Run: headless pygame with SDL's dummy video driver; simulated clock (each Clock.tick advances the game by its frame time, no real sleeping); random seed 0; keys injected as events and as key.get_pressed() state; no mouse input.
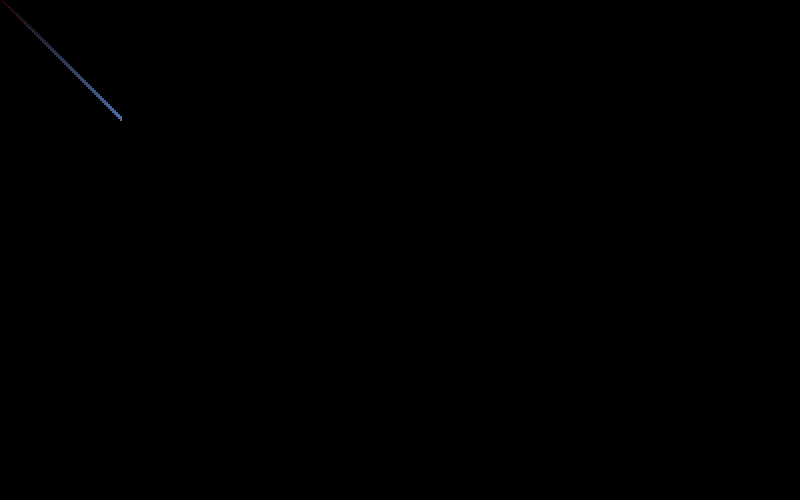
Frame 1 of 4 · flips 1–60 · no input
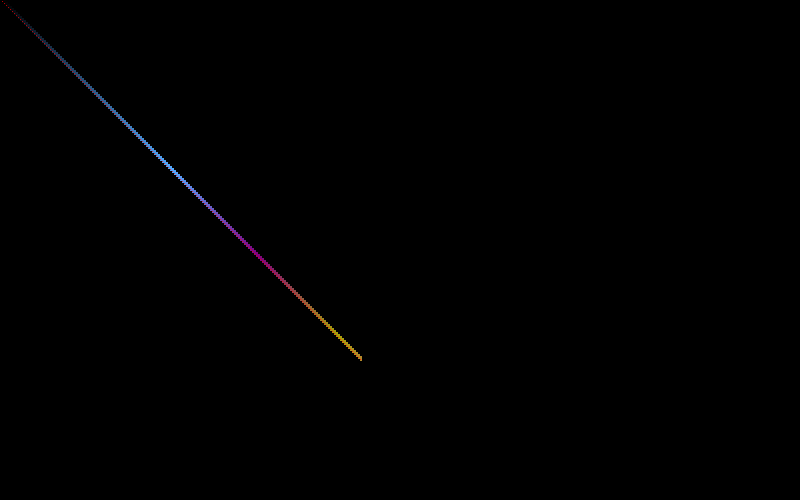
Frame 2 of 4 · flips 61–180 · tapped SPACE, RETURN · held RIGHT (→), D
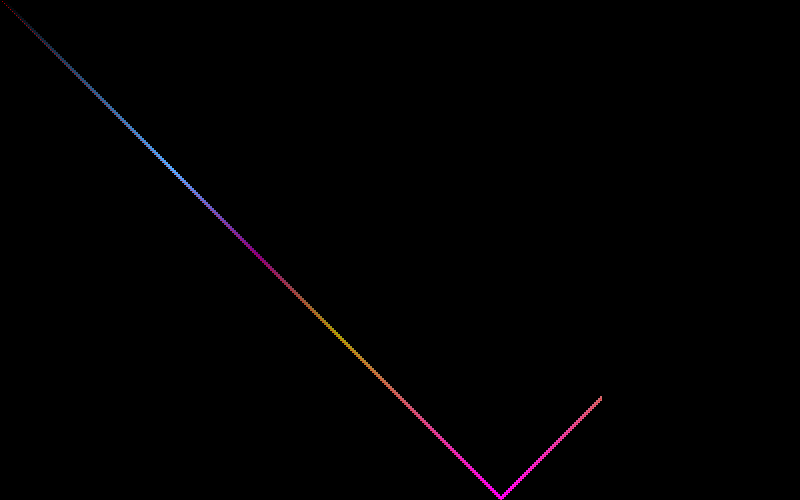
Frame 3 of 4 · flips 181–300 · held DOWN (↓), S
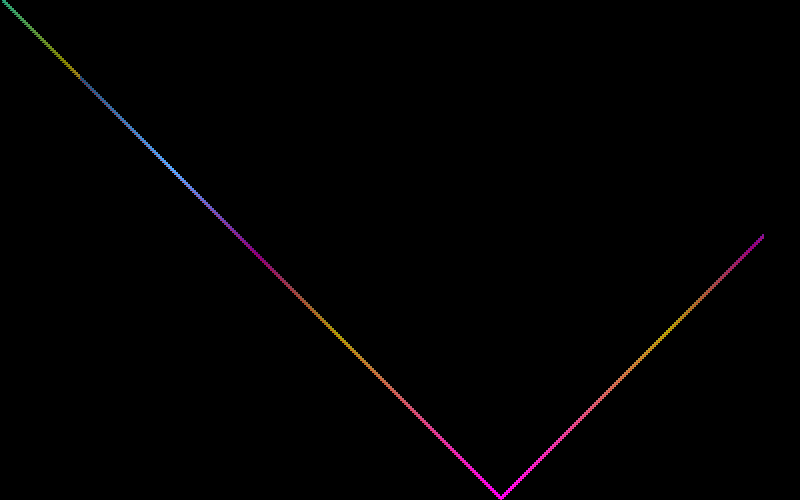
Frame 4 of 4 · flips 301–420 · held LEFT (←), A, UP (↑), W

The pygame program that drew these frames:

import pygame

pygame.init()

boyut = (800, 500)

pencere = pygame.display.set_mode(boyut)

font = pygame.font.SysFont("Monotype Corsiva", 8)

x = 0
y = 0
c = 0
v = 0
t = 0

xYON = 1
yYON = 1
vYON = 1
tYON = 1

clock = pygame.time.Clock()


a = 0
b = 0
sayac1 = 0
sayac2 = 0

sayac = 0

while True:
    clock.tick(60)
    for event in pygame.event.get():
        if event.type == pygame.QUIT: exit()


    yazi = font.render(".", 1, (255, 0, 0), (a, c, b))

    if x > 800 - yazi.get_width() or x < 0:
        xYON *= -1

    if y > 500 - yazi.get_height() or y < 0:
        yYON *= -1

    x +=  2 * xYON
    y -=  2 * yYON

    if sayac1 < 255:
        sayac1 += 1
        a += 1
    elif a > 10:
        a -= 1
    else:
        sayac1 = a

    if sayac2 < 255:
        sayac2 += 3
        b += 3
        sayac += 2
    elif b > 10:
        b -= 3
    else:
        sayac2 = b

    c = abs(a - b)



    if sayac > 355:
        clock.tick(180)
        sayac -= 1

        yazi1 = font.render(".", 1, (0, 0, 0), (b, a, c))
        if v > 800 - yazi.get_width() or v < 0:
            vYON *= -1

        if t > 500 - yazi.get_height() or t < 0:
            tYON *= -1

        v += 2 * vYON
        t -= 2 * tYON
        #yazi.fill((c, a, b))
        pencere.blit(yazi1, (v, t))
        pygame.display.update()

    pencere.blit(yazi, (x, y))
    pygame.display.update()
